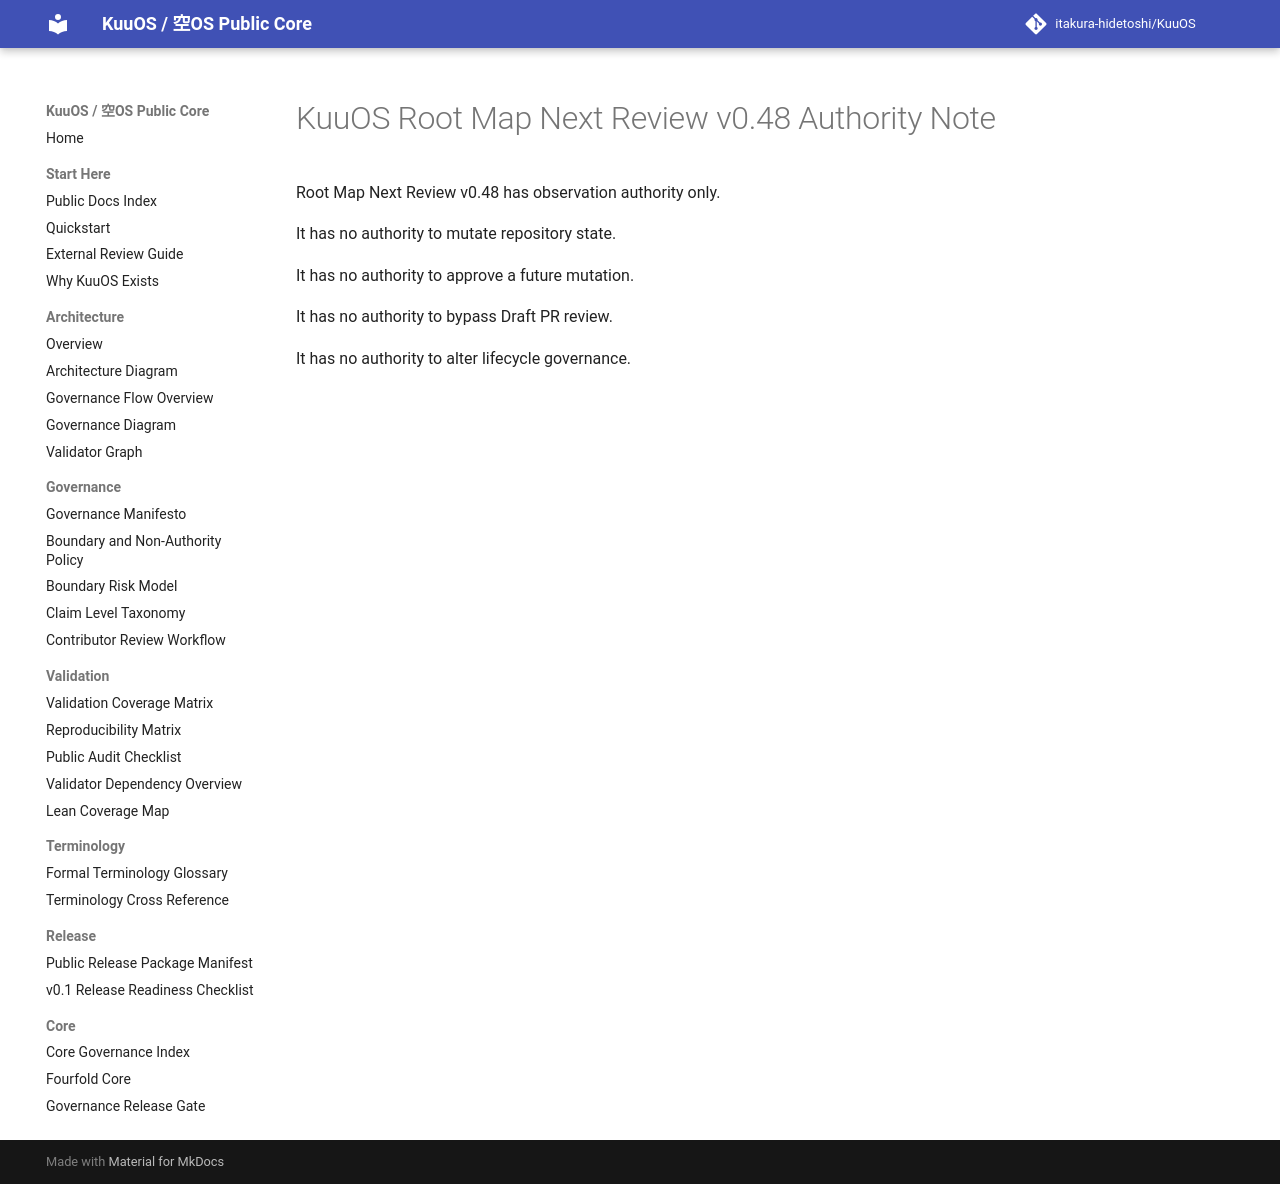

repository: itakura-hidetoshi/KuuOS · page: root_map_next_review_v0_48_authority/index.html · generator: mkdocs

# KuuOS Root Map Next Review v0.48 Authority Note

Root Map Next Review v0.48 has observation authority only.

It has no authority to mutate repository state.

It has no authority to approve a future mutation.

It has no authority to bypass Draft PR review.

It has no authority to alter lifecycle governance.
